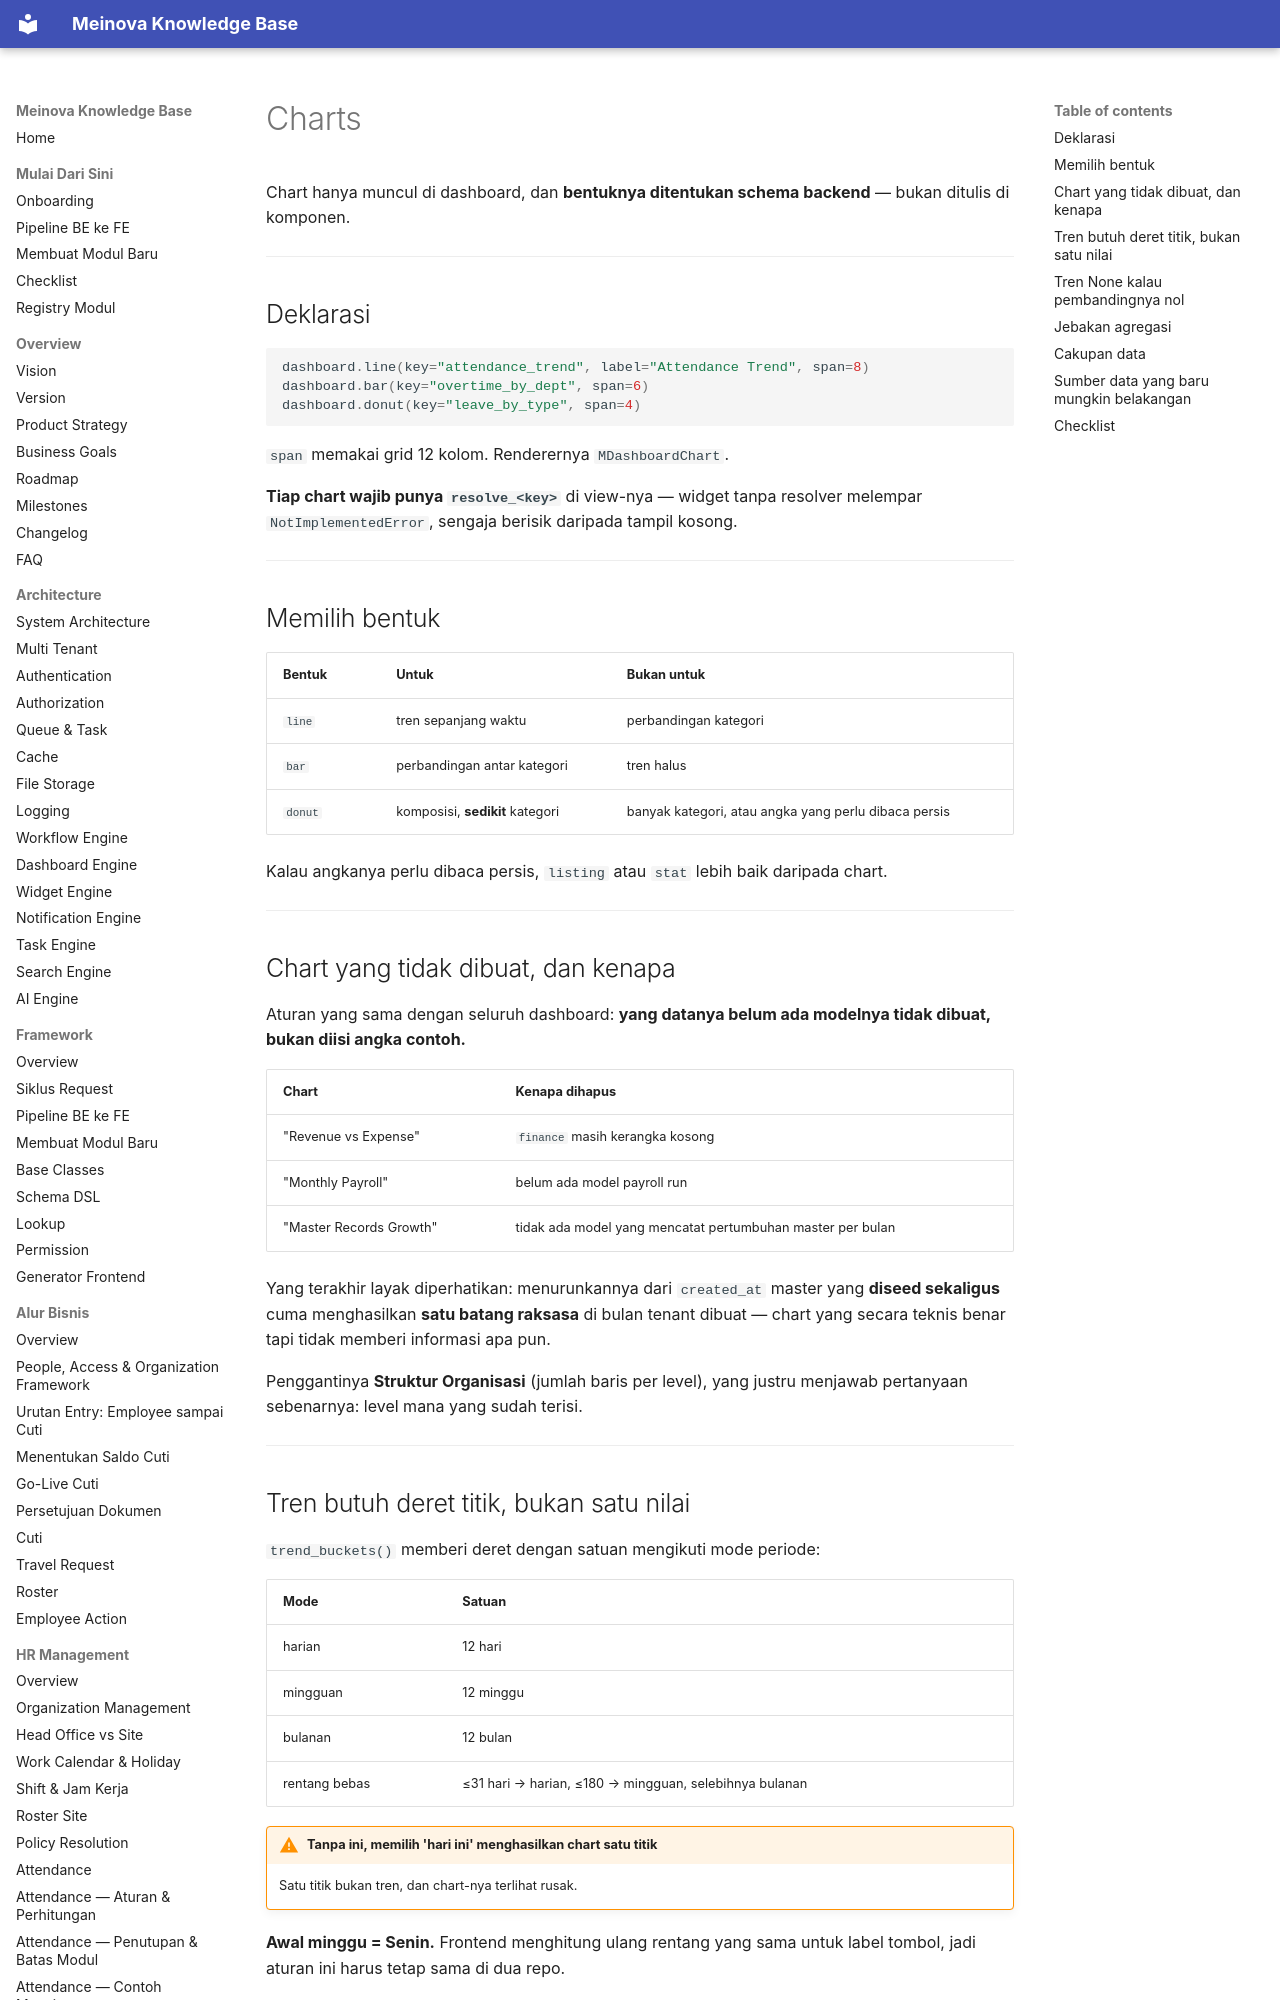

repository: 21bria/meinova-erp-api · page: 04-ui-ux/Charts/index.html · generator: mkdocs

# Charts

Chart hanya muncul di dashboard, dan **bentuknya ditentukan schema backend** — bukan ditulis di komponen.

---

## Deklarasi

```python
dashboard.line(key="attendance_trend", label="Attendance Trend", span=8)
dashboard.bar(key="overtime_by_dept", span=6)
dashboard.donut(key="leave_by_type", span=4)
```

`span` memakai grid 12 kolom. Renderernya `MDashboardChart`.

**Tiap chart wajib punya `resolve_<key>`** di view-nya — widget tanpa resolver melempar `NotImplementedError`, sengaja berisik daripada tampil kosong.

---

## Memilih bentuk

| Bentuk | Untuk | Bukan untuk |
|---|---|---|
| `line` | tren sepanjang waktu | perbandingan kategori |
| `bar` | perbandingan antar kategori | tren halus |
| `donut` | komposisi, **sedikit** kategori | banyak kategori, atau angka yang perlu dibaca persis |

Kalau angkanya perlu dibaca persis, `listing` atau `stat` lebih baik daripada chart.

---
